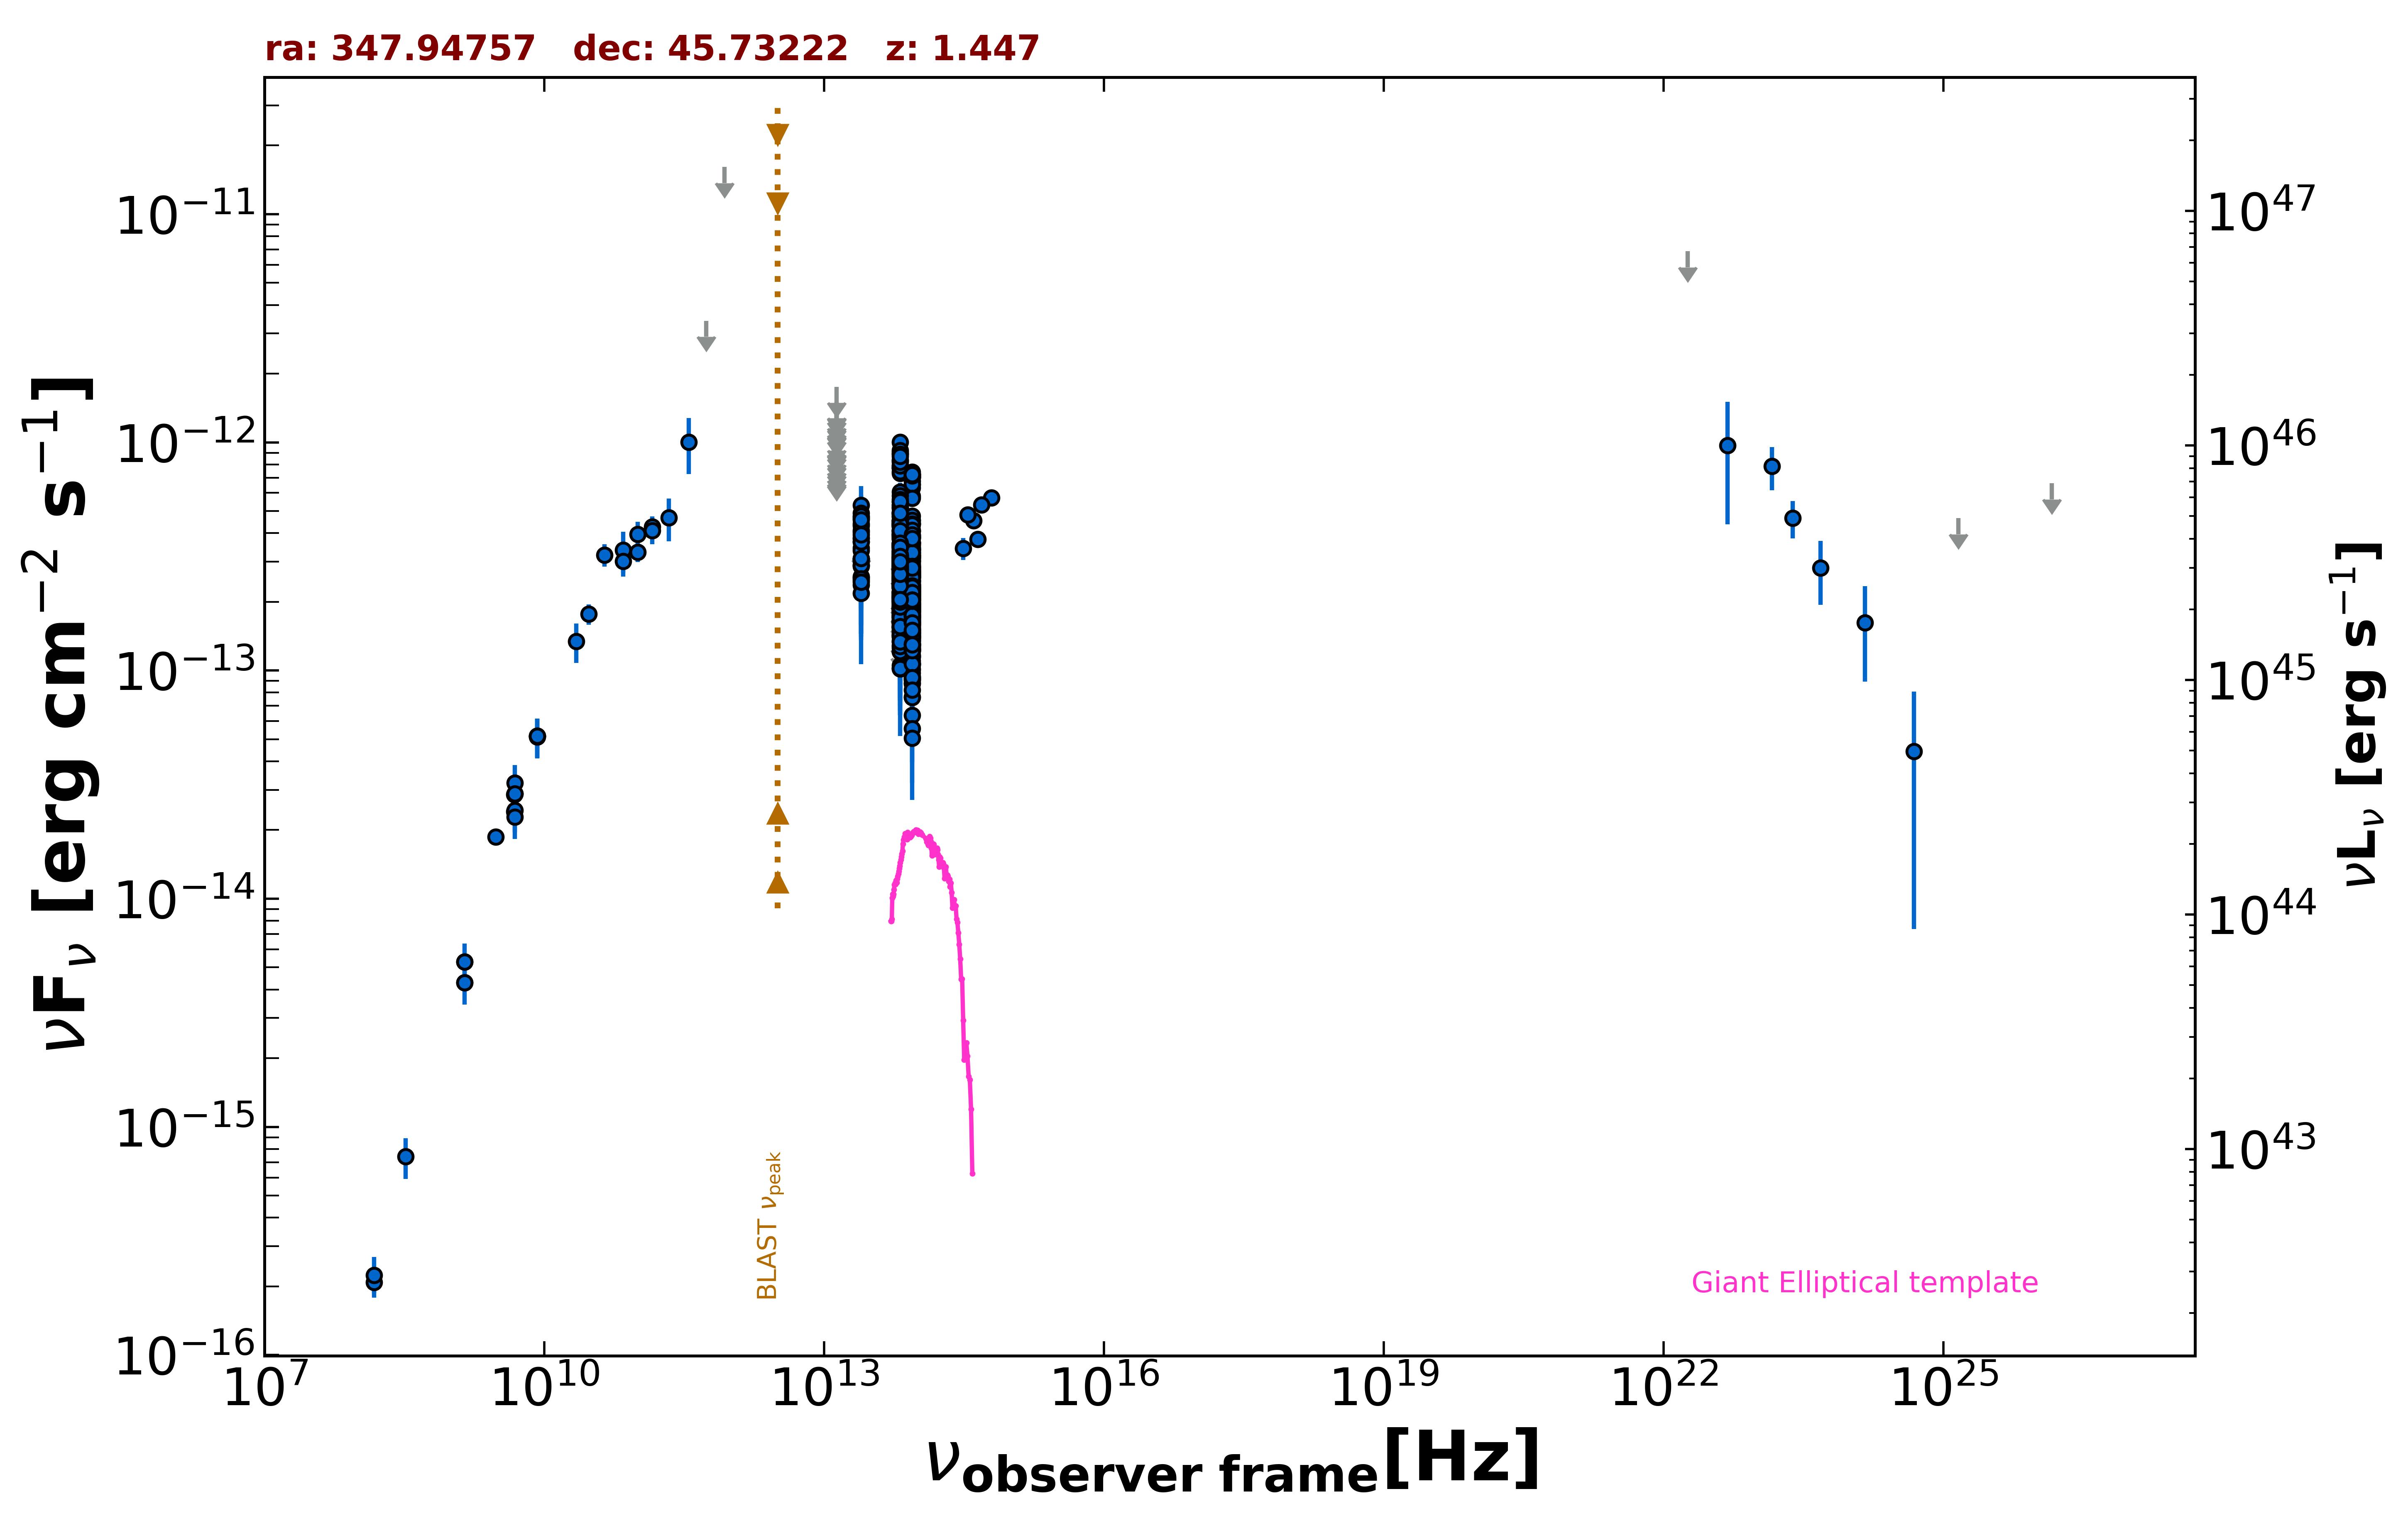

The data file committed next to this chart (first rows):
freq., flux, err_flux, MJD_start, MJD_end, flag, catalog, reference
1.400e+09, 5.295e-15, 1.595e-16, 55000, 55000, , NVSS, Condon et al. 1998  AJ  115  1693
3.000e+09, 1.867e-14, 3.000e-17, 55000, 55000, , VLASSQL, Gordon et al. 2021  ApJS  255  30
1.500e+08, 2.082e-16, 2.160e-17, 55000, 55000, , TGSS150, Intema et al. 2017  A&A  598  A781
8.400e+09, 5.160e-14, 0.000e+00, 55000, 55000, , CRATES, Healey et al. 2007  ApJS  171  61
4.800e+09, 2.414e-14, 2.160e-15, 55000, 55000, , GB6, Gregory et al. 1996  ApJS  103  427
4.800e+09, 2.866e-14, 3.360e-15, 55000, 55000, , GB87, Gregory et al. 1992  VizieR  VIII/14/j20…
4.850e+09, 2.881e-14, 0.000e+00, 55000, 55000, , NORTH20, White and Becker  1992  ApJS  79  331
1.400e+09, 4.284e-15, 0.000e+00, 55000, 55000, , NORTH20, White and Becker  1992  ApJS  79  331
1.000e+11, 3.955e-13, 5.235e-14, 55000, 55000, , PCCS2100, GHz The Planck Collaboration 2018  A&A  …
1.430e+11, 4.261e-13, 4.735e-14, 55000, 55000, , PCCS2143, GHz The Planck Collaboration 2018  A&A  …
7.000e+10, 3.367e-13, 6.845e-14, 55000, 55000, , PCCS2, 70 GHz The Planck Collaboration 2018  A&…
3.000e+10, 1.766e-13, 1.810e-14, 55000, 55000, , PCNT, The Planck Collaboration 2018  A&A  619 …
4.400e+10, 3.208e-13, 3.615e-14, 55000, 55000, , PCNT, The Planck Collaboration 2018  A&A  619 …
7.000e+10, 3.015e-13, 4.350e-14, 55000, 55000, , PCNT, The Planck Collaboration 2018  A&A  619 …
1.000e+11, 3.299e-13, 3.060e-14, 55000, 55000, , PCNT, The Planck Collaboration 2018  A&A  619 …
1.430e+11, 4.105e-13, 5.245e-14, 55000, 55000, , PCNT, The Planck Collaboration 2018  A&A  619 …
2.170e+11, 4.683e-13, 9.935e-14, 55000, 55000, , PCNT, The Planck Collaboration 2018  A&A  619 …
3.530e+11, 1.002e-12, 2.773e-13, 55000, 55000, , PCNT, The Planck Collaboration 2018  A&A  619 …
5.450e+11, 3.410e-12, 0.000e+00, 55000, 55000, UL, PCNT, The Planck Collaboration 2018  A&A  619 …
8.570e+11, 1.610e-11, 0.000e+00, 55000, 55000, UL, PCNT, The Planck Collaboration 2018  A&A  619 …
8.817e+13, 2.754e-13, 2.250e-15, 55000, 55000, , UNWISE, Schlafly et al. 2019  ApJS  240  30
6.517e+13, 3.323e-13, 3.400e-15, 55000, 55000, , UNWISE, Schlafly et al. 2019  ApJS  240  30
8.817e+13, 1.810e-13, 6.000e-15, 55000, 55000, , WISE, Wright et al. 2010  AJ  140  1868
6.517e+13, 2.497e-13, 8.500e-15, 55000, 55000, , WISE, Wright et al. 2010  AJ  140  1868
2.498e+13, 3.451e-13, 2.255e-14, 55000, 55000, , WISE, Wright et al. 2010  AJ  140  1868
1.363e+13, 5.365e-13, 8.135e-14, 55000, 55000, , WISE, Wright et al. 2010  AJ  140  1868
8.817e+13, 6.334e-13, 4.790e-14, 56845, 56845, , NEOWISE, Mainzer et al. 2014  ApJ  792  30
6.517e+13, 7.753e-13, 4.145e-14, 56845, 56845, , NEOWISE, Mainzer et al. 2014  ApJ  792  30
8.817e+13, 7.421e-13, 4.375e-14, 56845, 56845, , NEOWISE, Mainzer et al. 2014  ApJ  792  30
6.517e+13, 9.050e-13, 5.170e-14, 56845, 56845, , NEOWISE, Mainzer et al. 2014  ApJ  792  30
8.817e+13, 7.239e-13, 3.270e-14, 56845, 56845, , NEOWISE, Mainzer et al. 2014  ApJ  792  30
6.517e+13, 8.384e-13, 5.255e-14, 56845, 56845, , NEOWISE, Mainzer et al. 2014  ApJ  792  30
8.817e+13, 6.749e-13, 3.295e-14, 56845, 56845, , NEOWISE, Mainzer et al. 2014  ApJ  792  30
6.517e+13, 7.682e-13, 4.670e-14, 56845, 56845, , NEOWISE, Mainzer et al. 2014  ApJ  792  30
8.817e+13, 7.067e-13, 3.320e-14, 56845, 56845, , NEOWISE, Mainzer et al. 2014  ApJ  792  30
6.517e+13, 7.738e-13, 4.705e-14, 56845, 56845, , NEOWISE, Mainzer et al. 2014  ApJ  792  30
8.817e+13, 6.505e-13, 3.600e-14, 56845, 56845, , NEOWISE, Mainzer et al. 2014  ApJ  792  30
6.517e+13, 8.284e-13, 4.655e-14, 56845, 56845, , NEOWISE, Mainzer et al. 2014  ApJ  792  30
8.817e+13, 5.819e-13, 3.220e-14, 56845, 56845, , NEOWISE, Mainzer et al. 2014  ApJ  792  30
6.517e+13, 7.309e-13, 4.715e-14, 56845, 56845, , NEOWISE, Mainzer et al. 2014  ApJ  792  30
8.817e+13, 7.022e-13, 3.560e-14, 56845, 56845, , NEOWISE, Mainzer et al. 2014  ApJ  792  30
6.517e+13, 1.002e-12, 7.295e-14, 56845, 56845, , NEOWISE, Mainzer et al. 2014  ApJ  792  30
8.817e+13, 7.225e-13, 3.330e-14, 56845, 56845, , NEOWISE, Mainzer et al. 2014  ApJ  792  30
6.517e+13, 7.431e-13, 5.205e-14, 56845, 56845, , NEOWISE, Mainzer et al. 2014  ApJ  792  30
8.817e+13, 7.080e-13, 3.195e-14, 56845, 56845, , NEOWISE, Mainzer et al. 2014  ApJ  792  30
6.517e+13, 8.926e-13, 4.770e-14, 56845, 56845, , NEOWISE, Mainzer et al. 2014  ApJ  792  30
8.817e+13, 7.259e-13, 3.615e-14, 56845, 56845, , NEOWISE, Mainzer et al. 2014  ApJ  792  30
6.517e+13, 7.919e-13, 5.475e-14, 56845, 56845, , NEOWISE, Mainzer et al. 2014  ApJ  792  30
8.817e+13, 7.041e-13, 4.605e-14, 56845, 56845, , NEOWISE, Mainzer et al. 2014  ApJ  792  30
6.517e+13, 9.227e-13, 5.355e-14, 56845, 56845, , NEOWISE, Mainzer et al. 2014  ApJ  792  30
8.817e+13, 6.983e-13, 3.410e-14, 56846, 56846, , NEOWISE, Mainzer et al. 2014  ApJ  792  30
6.517e+13, 7.897e-13, 6.335e-14, 56846, 56846, , NEOWISE, Mainzer et al. 2014  ApJ  792  30
8.817e+13, 6.577e-13, 3.815e-14, 56846, 56846, , NEOWISE, Mainzer et al. 2014  ApJ  792  30
6.517e+13, 8.877e-13, 4.585e-14, 56846, 56846, , NEOWISE, Mainzer et al. 2014  ApJ  792  30
8.817e+13, 7.152e-13, 3.230e-14, 56845, 56845, , NEOWISE, Mainzer et al. 2014  ApJ  792  30
6.517e+13, 8.201e-13, 4.460e-14, 56845, 56845, , NEOWISE, Mainzer et al. 2014  ApJ  792  30
8.817e+13, 7.225e-13, 3.395e-14, 56846, 56846, , NEOWISE, Mainzer et al. 2014  ApJ  792  30
6.517e+13, 8.707e-13, 6.660e-14, 56846, 56846, , NEOWISE, Mainzer et al. 2014  ApJ  792  30
8.817e+13, 9.197e-14, 2.696e-14, 58306, 58306, , NEOWISE, Mainzer et al. 2014  ApJ  792  30
6.517e+13, 2.452e-13, 4.630e-14, 58306, 58306, , NEOWISE, Mainzer et al. 2014  ApJ  792  30
... 737 more rows
